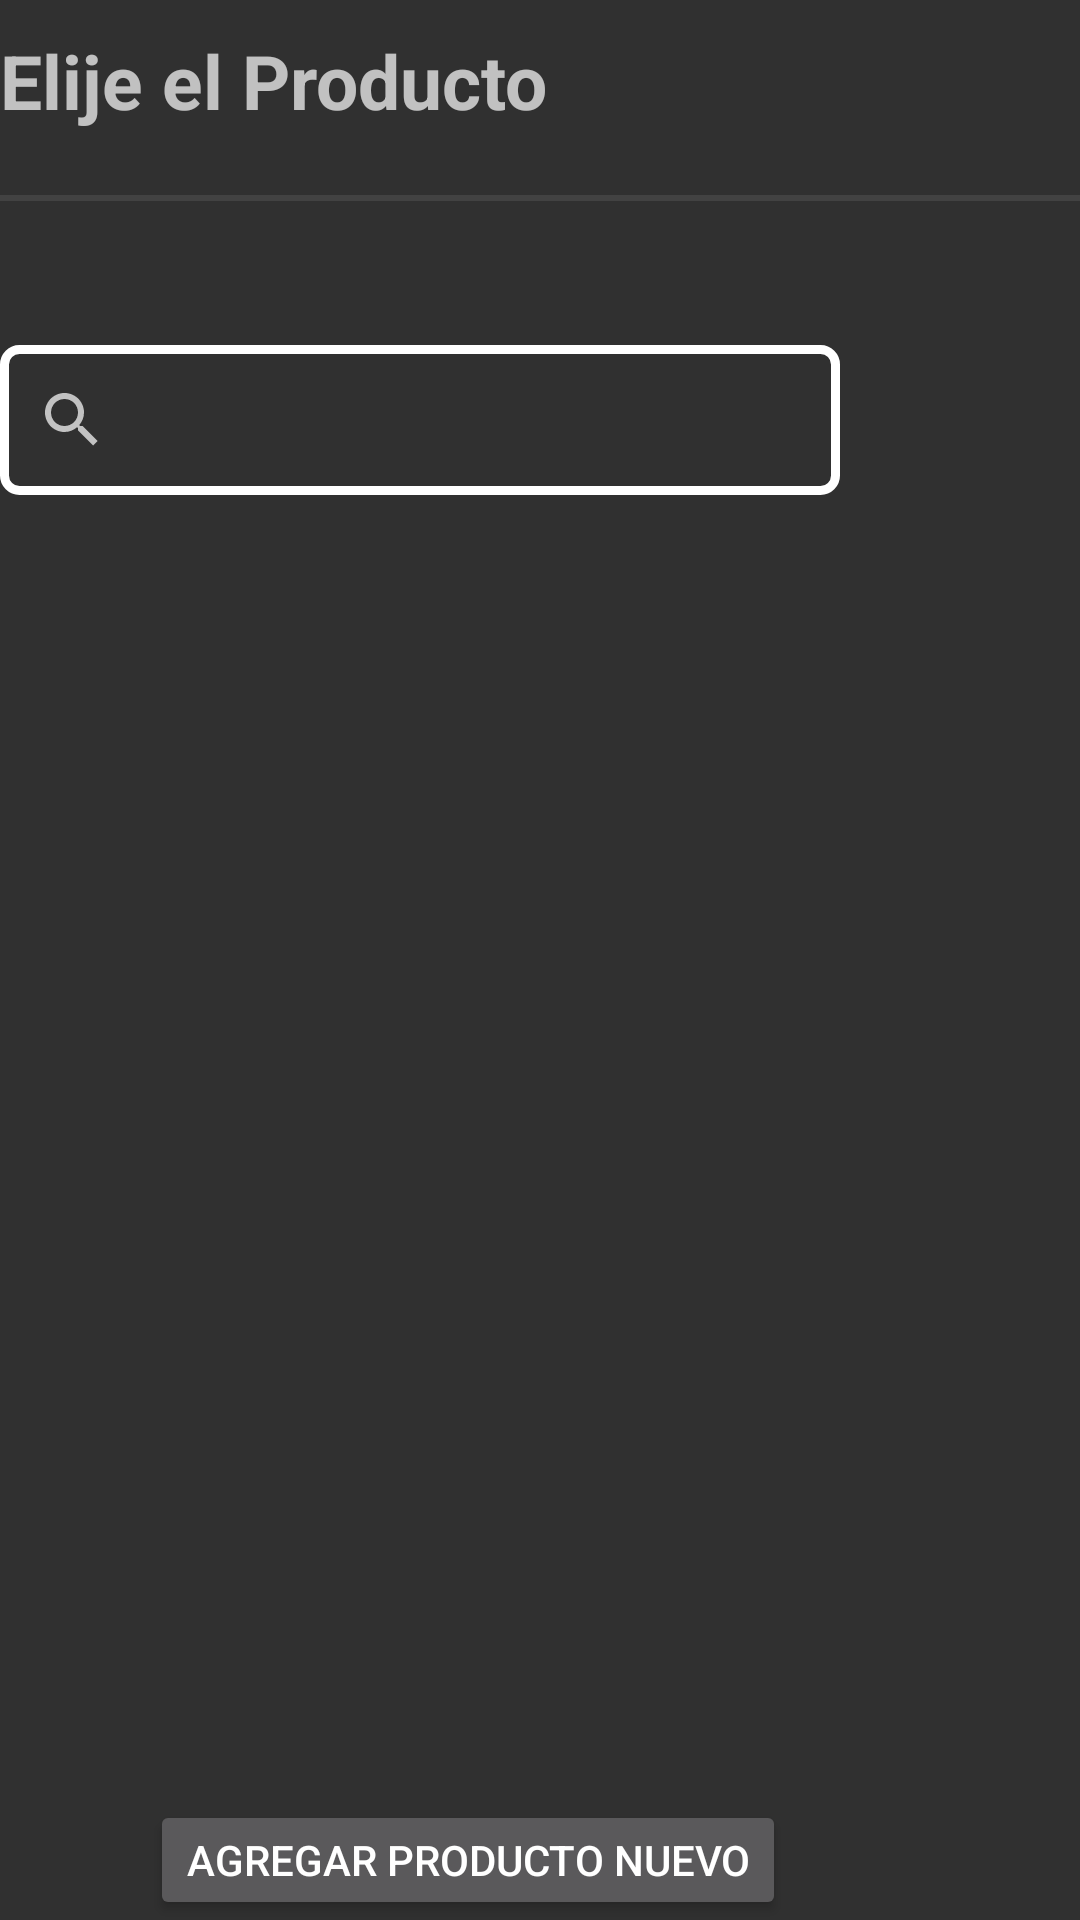

Produce the Android XML layout that renders to this screen, including the resource entries it uses.
<!-- AndroidManifest.xml: application theme Theme.AppCompat -->
<!-- res/layout/fragment_seleccion_prod.xml -->
<?xml version="1.0" encoding="utf-8"?>
<FrameLayout xmlns:android="http://schemas.android.com/apk/res/android"
    xmlns:tools="http://schemas.android.com/tools"
    android:layout_width="match_parent"
    android:layout_height="match_parent"
    tools:context=".SeleccionProd">


    <TextView
        android:id="@+id/txtTitulo"
        android:layout_width="match_parent"
        android:layout_height="match_parent"
        android:layout_marginTop="10dp"
        android:textSize="25dp"
        android:textStyle="bold"
        android:text="Elije el Producto"
        />
    <View
        android:id="@+id/viewLine"
        android:layout_width="match_parent"
        android:layout_height="2dp"
        android:layout_marginTop="65dp"
        android:background="@color/cardview_dark_background">
    </View>

    <androidx.appcompat.widget.SearchView
        android:id="@+id/idSV"
        android:layout_width="280dp"
        android:layout_height="50dp"
        android:layout_marginTop="115dp"
        android:background="@drawable/border">
    </androidx.appcompat.widget.SearchView>

    <androidx.recyclerview.widget.RecyclerView
        android:id="@+id/idViewList"
        android:layout_width="match_parent"
        android:layout_height="400dp"
        android:footerDividersEnabled="true"
        android:clickable="true"
        android:layout_marginTop="200dp">
    </androidx.recyclerview.widget.RecyclerView>


    <Button
        android:id="@+id/btnAgregar"
        android:layout_width="wrap_content"
        android:layout_height="wrap_content"
        android:layout_marginStart="50dp"
        android:layout_marginTop="600dp"
        android:text="Agregar Producto Nuevo"></Button>
    
</FrameLayout>
<!-- resources referenced by this layout -->
<resources>
  <!-- drawable border (drawable) -->
  <?xml version="1.0" encoding="utf-8"?>
  <shape xmlns:android="http://schemas.android.com/apk/res/android">
    <stroke android:color="@color/cardview_light_background" android:width="3dp" ></stroke>
      <corners android:radius="5dp"></corners>
  </shape>
</resources>
